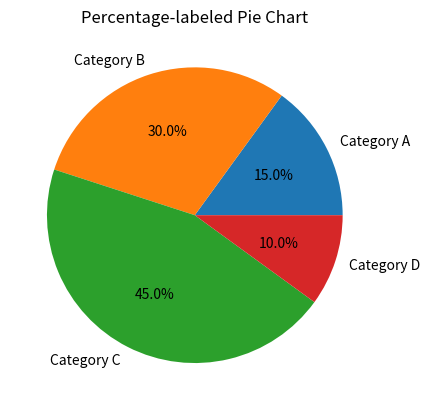

The script that saved this image:
"""Example 06 - Percentage-labeled pie chart."""
import matplotlib.pyplot as plt

# Data for proportions
sizes = [15, 30, 45, 10]

# Creating a pie chart with percentage labels
plt.pie(sizes,
        labels=['Category A', 'Category B', 'Category C', 'Category D'],
        autopct='%1.1f%%')
plt.title('Percentage-labeled Pie Chart')
plt.show()
